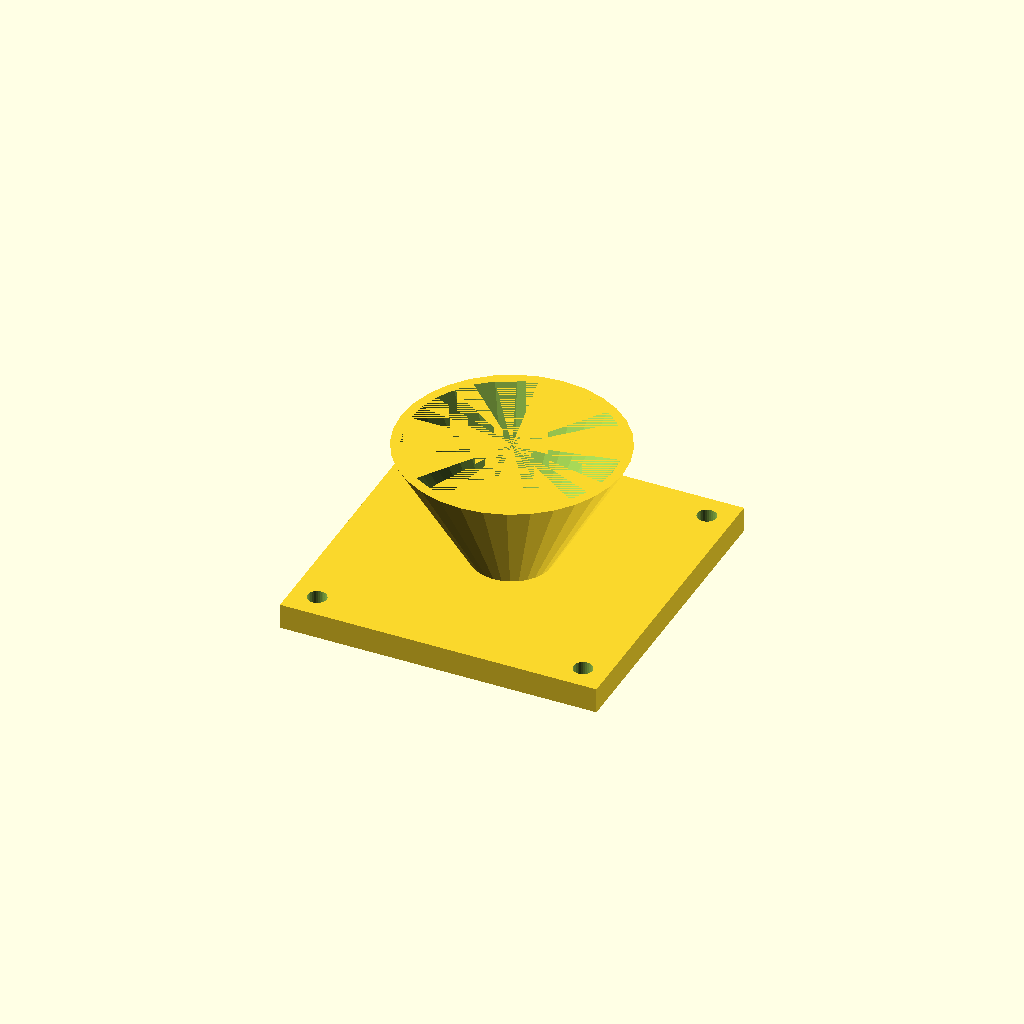
Cell 1 — every parameter at its default value.
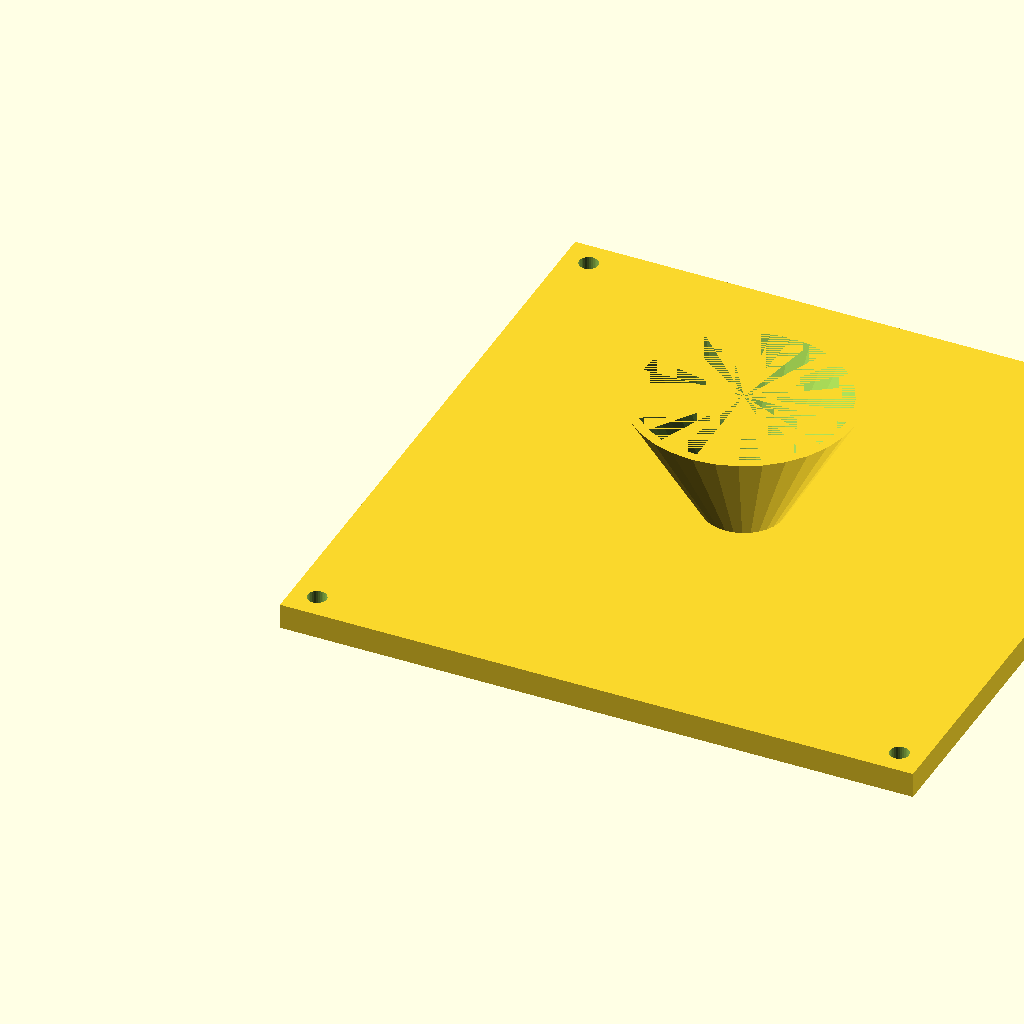
Cell 2: the same model with fl = 200.
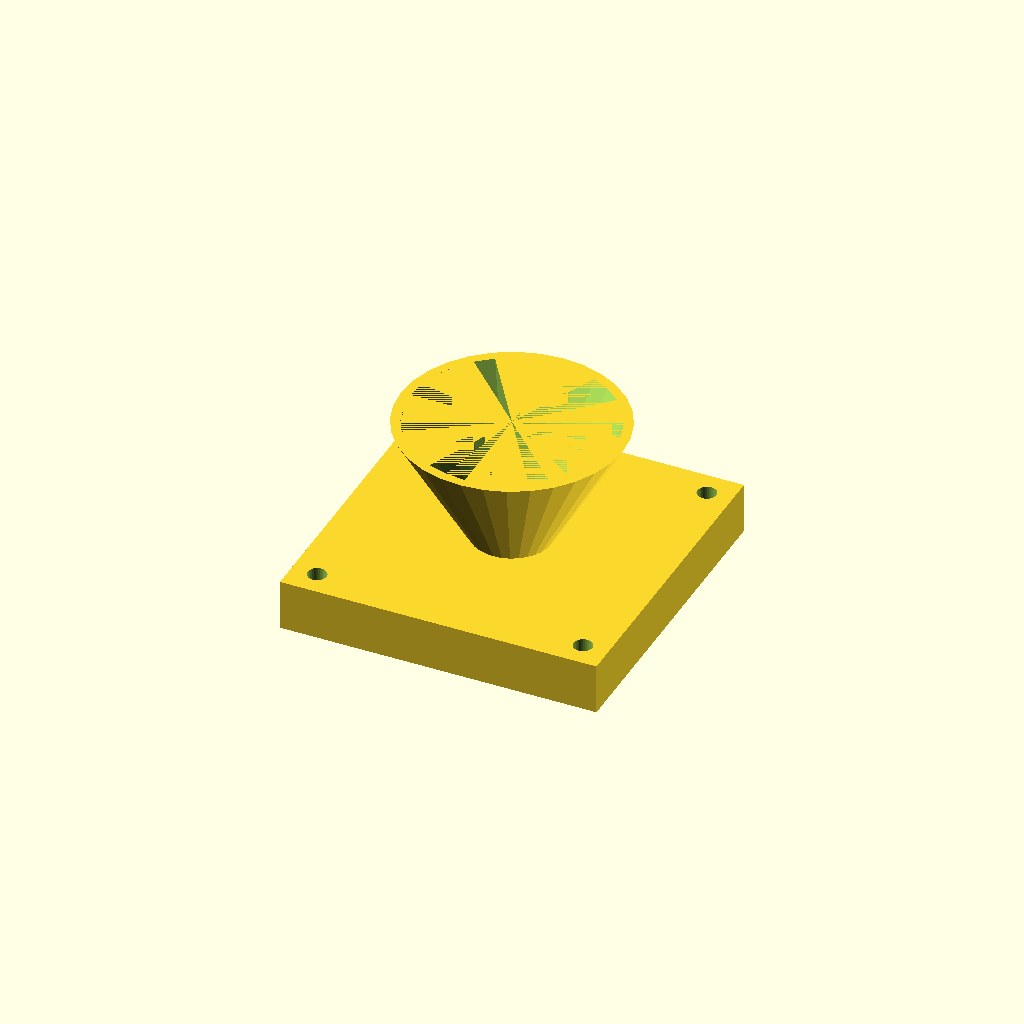
Cell 3 — fl_t set to 16, the other parameters unchanged.
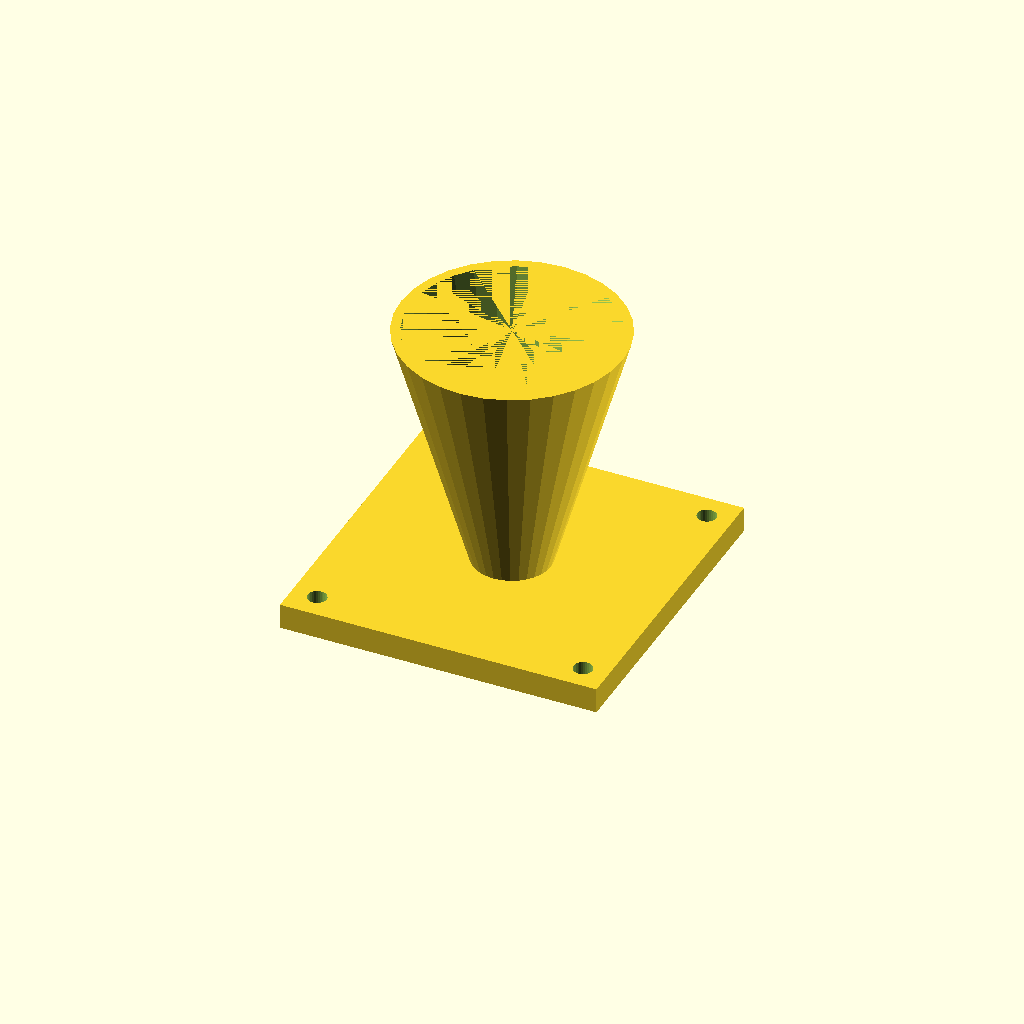
Cell 4: the same model with cone_h = 80.
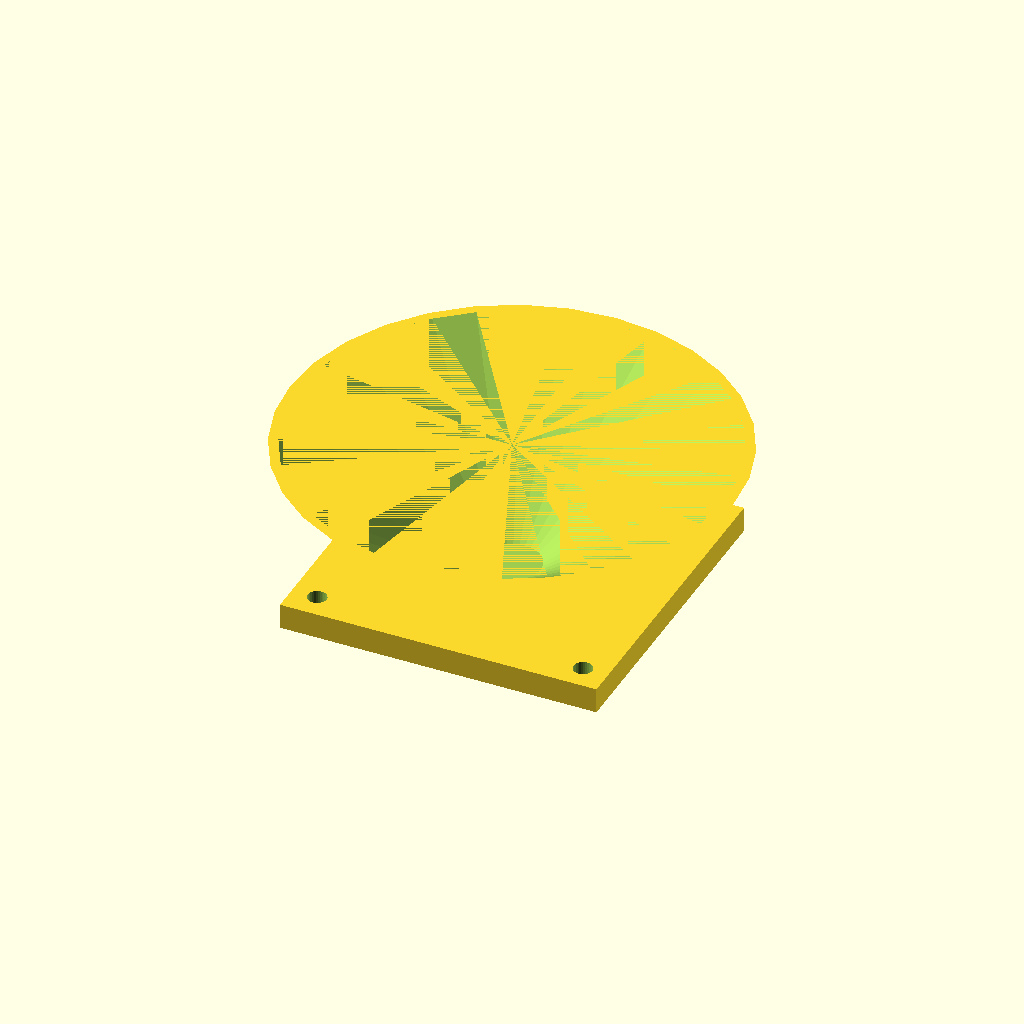
Cell 5: the same model with top_d = 140.
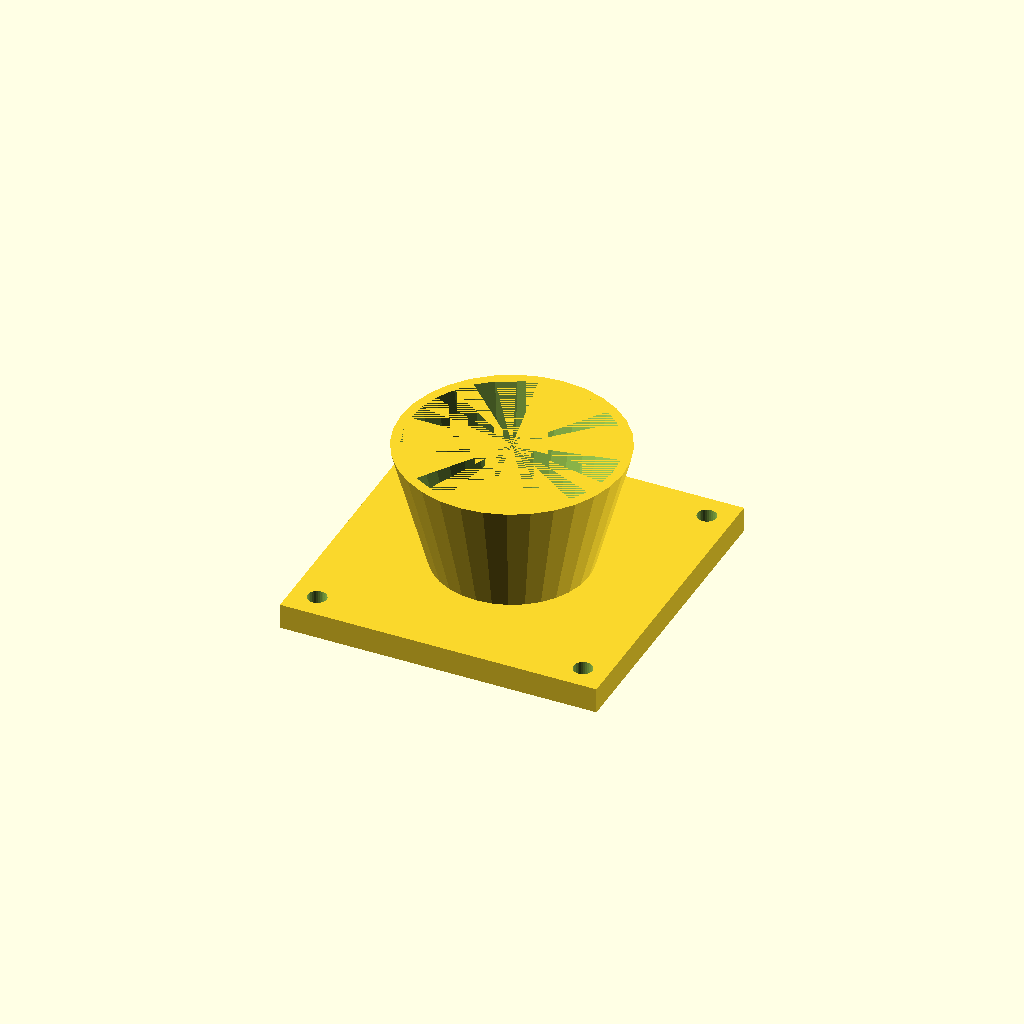
Cell 6: the same model with bot_d = 48.
All cells are drawn from one camera (rotation 55°, 0°, 25°, orthographic, colour scheme Cornfield), so only the parameter changes between them.
OpenSCAD source file optional_data/data/solid3/hopper/part_0148.scad:
$fn = 32;

// ----------------------------------------------------------------------
// Hopper: flanged with square flange
// ----------------------------------------------------------------------

// --- parameters (mm) ---
fl = 100;                 // flange side, X and Y
fl_t = 8;                 // flange thickness
cone_h = 40;              // cone height above the flange
top_d = 70;               // cone mouth diameter
bot_d = 24;               // cone spout diameter
wall = 3;                 // cone wall thickness
hole_r = 3;               // flange hole radius
hole_in = 8;              // hole inset from the corners
fit_tol = 0.05;           // tolerance for press fits, mm
free_tol = 0.2;           // tolerance for clearance fits, mm

bore_d = bot_d - 2 * wall;  // spout bore diameter
total_h = fl_t + cone_h - 1;  // overall height

difference() {
  union() {
    cube([fl, fl, fl_t]);
    translate([fl / 2, fl / 2, fl_t - 1])
      cylinder(h = cone_h, d1 = bot_d, d2 = top_d);
  }
  translate([fl / 2, fl / 2, fl_t - 2])
    cylinder(h = cone_h + 1, d1 = bore_d, d2 = top_d - 2 * wall);
  for (sx = [0, 1], sy = [0, 1])
    translate([sx ? fl - hole_in : hole_in,
               sy ? fl - hole_in : hole_in, -1])
      cylinder(r = hole_r, h = fl_t + 2);
}
Customizer parameters (derived from the source; name, type, default, range or options):
fl: number, default 100
fl_t: number, default 8
cone_h: number, default 40
top_d: number, default 70
bot_d: number, default 24
wall: number, default 3
hole_r: number, default 3
hole_in: number, default 8
fit_tol: number, default 0.05
free_tol: number, default 0.2
